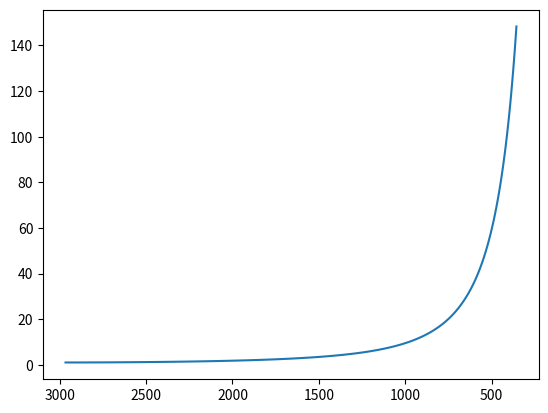

Python code for this plot:
import numpy as np
from matplotlib import pyplot as plt


def area_ratio_squared(M, gam):
    """
    Calculate the area ratio squared (A/A*)^2 given Mach number M and specific heat ratio gam.
    
    Parameters:
    M (float): Mach number
    gam (float): Specific heat ratio (gamma)
    
    Returns:
    float: The calculated area ratio squared.
    """
    term1 = 1 / M**2
    term2 = (2 / (gam + 1)) * (1 + (gam - 1) / 2 * M**2)
    area_ratio_squared = term1 * (term2 ** ((gam + 1) / (gam - 1)))
    
    return area_ratio_squared


M_input = np.linspace(1, 7, 100)  
gam_input = 1.36  
result = area_ratio_squared(M_input, gam_input)**0.5
R = 8.314/(1.89*10**-3)

length = (np.sqrt(result/3.1416) - 0.5642)/0.2679
T = 3500*(1 + (gam_input - 1)/2 * M_input**2)**(-1)

plt.gca().invert_xaxis()
plt.plot(T, result)